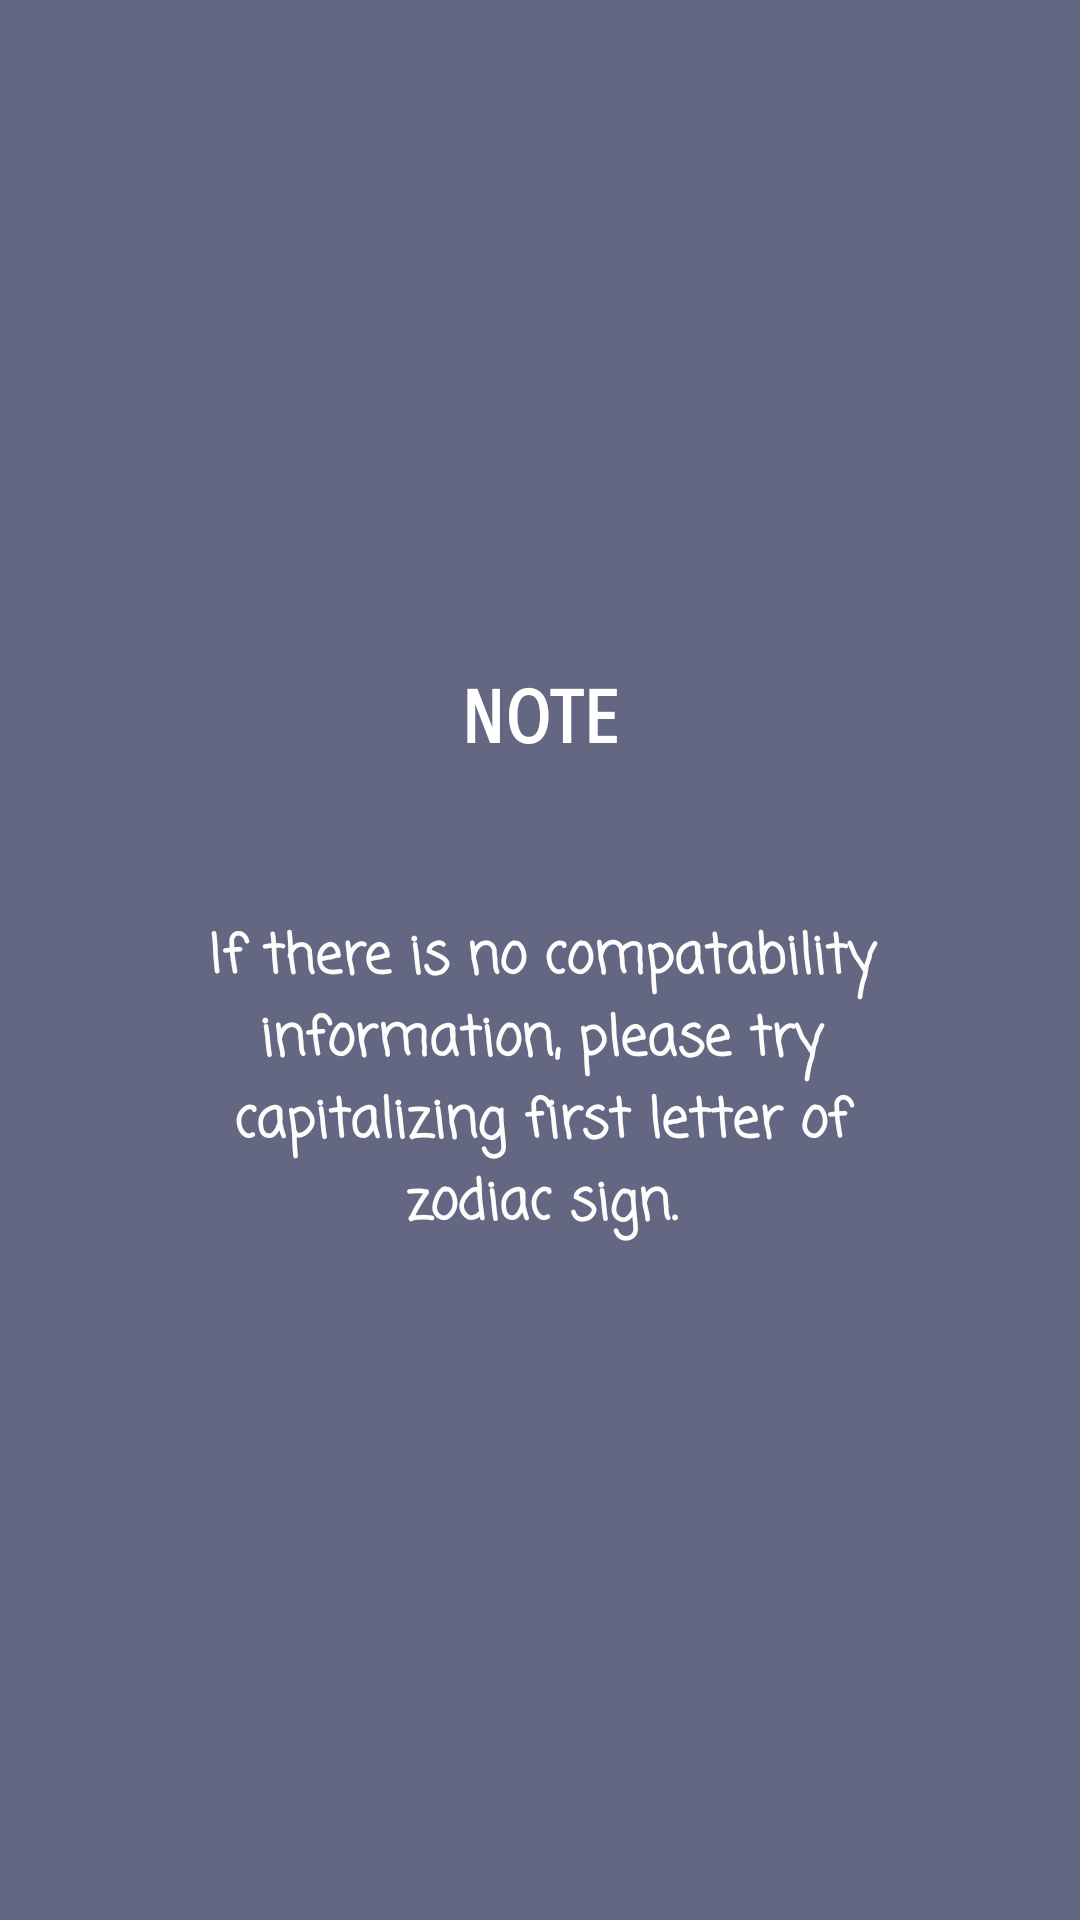

Reconstruct the res/layout file that produces this screen, plus the resources it refers to.
<!-- AndroidManifest.xml: application theme Theme.NANCalculator -->
<!-- res/layout/activity_instructions_tab2.xml -->
<?xml version="1.0" encoding="utf-8"?>
<androidx.constraintlayout.widget.ConstraintLayout xmlns:android="http://schemas.android.com/apk/res/android"
    xmlns:app="http://schemas.android.com/apk/res-auto"
    xmlns:tools="http://schemas.android.com/tools"
    android:id="@+id/main"
    android:layout_width="match_parent"
    android:layout_height="match_parent"
    android:background="#646781"
    app:layout_constraintCircleRadius="20dp"
    tools:context=".instructionsTab">

    <TextView
        android:id="@+id/textView"
        android:layout_width="wrap_content"
        android:layout_height="wrap_content"
        android:fontFamily="sans-serif-smallcaps"
        android:text="NOTE"
        android:textColor="#FFFFFF"
        android:textColorLink="#7B6799"
        android:textSize="24sp"
        android:textStyle="bold"
        app:layout_constraintBottom_toBottomOf="parent"
        app:layout_constraintEnd_toEndOf="parent"
        app:layout_constraintHorizontal_bias="0.501"
        app:layout_constraintStart_toStartOf="parent"
        app:layout_constraintTop_toTopOf="parent"
        app:layout_constraintVertical_bias="0.369" />

    <TextView
        android:id="@+id/textView2"
        android:layout_width="245dp"
        android:layout_height="115dp"
        android:fontFamily="casual"
        android:text="If there is no compatability information, please try capitalizing first letter of zodiac sign."
        android:textAlignment="center"
        android:textColor="#FDFDFD"
        android:textSize="18sp"
        android:textStyle="bold"
        app:layout_constraintBottom_toBottomOf="parent"
        app:layout_constraintEnd_toEndOf="parent"
        app:layout_constraintHorizontal_bias="0.504"
        app:layout_constraintStart_toStartOf="parent"
        app:layout_constraintTop_toBottomOf="@+id/textView"
        app:layout_constraintVertical_bias="0.19" />

</androidx.constraintlayout.widget.ConstraintLayout>
<!-- resources referenced by this layout -->
<resources>
  <style name="Theme.NANCalculator" parent="Base.Theme.NANCalculator" />
  <style name="Base.Theme.NANCalculator" parent="Theme.Material3.DayNight.NoActionBar">
          
          
      </style>
</resources>
